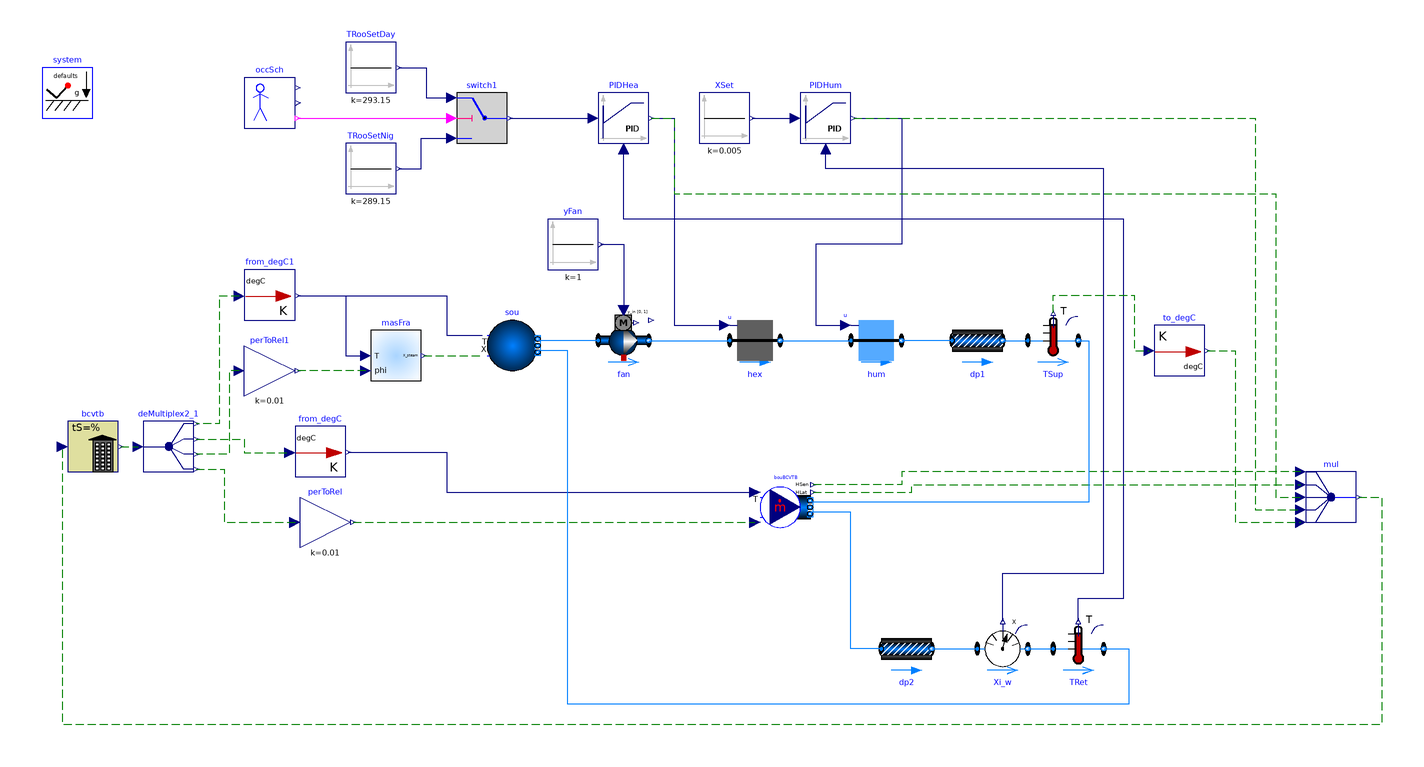

The component connection diagram of the Modelica model below, drawn from its own Placement and Line annotations.

model MoistAir
          "Model with interfaces for media with moist air that will be linked to the BCVTB which models the response of the room"
            import Buildings;
            extends Modelica.Icons.Example;
            package Medium =
              Buildings.Media.GasesPTDecoupled.MoistAirUnsaturated;
            parameter Modelica.SIunits.MassFlowRate m_flow_nominal=
                259.2*6/1.2/3600 "Nominal mass flow rate";
            Buildings.Fluid.FixedResistances.FixedResistanceDpM dp1(
              redeclare package Medium = Medium,
              m_flow_nominal=m_flow_nominal,
              dp_nominal=200,
              from_dp=false,
              allowFlowReversal=false)
              annotation (Placement(transformation(extent={{280,62},{300,82}})));
            Buildings.Fluid.Sources.Boundary_pT sou(
              nPorts=2,
              redeclare package Medium = Medium,
              use_T_in=true,
              use_X_in=true,
              p(displayUnit="Pa") = 101325,
              T=293.15)             annotation (Placement(transformation(extent={{96,60},
                      {116,80}}, rotation=0)));
            inner Modelica.Fluid.System system
              annotation (Placement(transformation(extent={{-80,160},{-60,180}})));
            Buildings.Fluid.FixedResistances.FixedResistanceDpM dp2(
              redeclare package Medium = Medium,
              m_flow_nominal=m_flow_nominal,
              dp_nominal=200,
              from_dp=false,
              allowFlowReversal=false)
              annotation (Placement(transformation(extent={{10,10},{-10,-10}},
                  rotation=180,
                  origin={262,-50})));
            Buildings.Utilities.IO.BCVTB.MoistAirInterface bouBCVTB(
              nPorts=2,
              redeclare package Medium = Medium,
              m_flow=0,
              use_m_flow_in=false,
              m_flow_nominal=m_flow_nominal)
              annotation (Placement(transformation(extent={{204,-4},{224,16}})));
            Buildings.Fluid.MassExchangers.HumidifierPrescribed hum(
              m_flow_nominal=m_flow_nominal,
              dp_nominal=200,
              redeclare package Medium = Medium,
              mWat_flow_nominal=0.01*m_flow_nominal,
              from_dp=false,
              allowFlowReversal=false,
              use_T_in=false) "Humidifier"
              annotation (Placement(transformation(extent={{240,62},{260,82}})));
            Buildings.Fluid.HeatExchangers.HeaterCoolerPrescribed hex(
              m_flow_nominal=m_flow_nominal,
              dp_nominal=200,
              redeclare package Medium = Medium,
              Q_flow_nominal=m_flow_nominal*50*1006,
              from_dp=false,
              allowFlowReversal=false) "Heat exchanger"
              annotation (Placement(transformation(extent={{192,62},{212,82}})));
            Buildings.Fluid.Sensors.TemperatureTwoPort
                                                TRet(redeclare package Medium
              =                                                                 Medium,
                m_flow_nominal=m_flow_nominal) "Return air temperature"
              annotation (Placement(transformation(extent={{320,-60},{340,-40}})));
            Buildings.Fluid.Sensors.MassFractionTwoPort
                                                 Xi_w(redeclare package Medium
              =                                                                  Medium,
                m_flow_nominal=m_flow_nominal) "Measured air humidity"
              annotation (Placement(transformation(extent={{290,-60},{310,-40}})));
            Modelica.Blocks.Sources.Constant XSet(k=0.005)
            "Set point for humidity"
              annotation (Placement(transformation(extent={{180,150},{200,170}})));
            Modelica.Blocks.Sources.Constant TRooSetNig(k=273.15 + 16)
            "Set point for room air temperature"
              annotation (Placement(transformation(extent={{40,130},{60,150}})));
            Buildings.Controls.Continuous.LimPID PIDHea(
              yMax=1,
              yMin=0,
              Td=1,
              controllerType=Modelica.Blocks.Types.SimpleController.PI,
              k=0.1,
              Ti=600) "Controller for heating"
              annotation (Placement(transformation(extent={{140,150},{160,170}})));
            Buildings.Controls.Continuous.LimPID PIDHum(
              yMax=1,
              yMin=0,
              controllerType=Modelica.Blocks.Types.SimpleController.PI,
              k=20,
              Td=60,
              Ti=600) "Controller for humidifier"
              annotation (Placement(transformation(extent={{220,150},{240,170}})));
            Buildings.Utilities.IO.BCVTB.BCVTB bcvtb(
              xmlFileName="socket.cfg",
              nDblRea=4,
              nDblWri=5,
              flaDblWri={1,1,1,1,1},
              uStart={0,0,0,0,20},
              activateInterface=true,
              timeStep=60)
              annotation (Placement(transformation(extent={{-70,20},{-50,40}})));
            Modelica.Blocks.Routing.DeMultiplex4 deMultiplex2_1(
              n1=1,
              n2=1,
              n3=1,
              n4=1)
              annotation (Placement(transformation(extent={{-40,20},{-20,40}})));
            Modelica.Blocks.Routing.Multiplex5 mul
              annotation (Placement(transformation(extent={{420,0},{440,20}})));
            Buildings.Fluid.Sensors.TemperatureTwoPort
                                                TSup(redeclare package Medium
              =                                                                 Medium,
                m_flow_nominal=m_flow_nominal) "Supply air temperature"
              annotation (Placement(transformation(extent={{310,62},{330,82}})));
            Buildings.Fluid.Movers.FlowMachine_y fan(redeclare package Medium
              =                                                                 Medium,
                  pressure(V_flow={0,m_flow_nominal/1.2},
                    dp={2*400,400}),
                  dynamicBalance=false)
              annotation (Placement(transformation(extent={{140,62},{160,82}})));
            Modelica.Blocks.Sources.Constant yFan(k=1) "Fan control signal"
              annotation (Placement(transformation(extent={{120,100},{140,120}})));
            Modelica.Blocks.Math.Gain perToRel(k=0.01)
            "Converts 0...100 to 0...1"
              annotation (Placement(transformation(extent={{22,-10},{42,10}})));
            Modelica.Blocks.Math.Gain perToRel1(
                                               k=0.01)
            "Converts 0...100 to 0...1"
              annotation (Placement(transformation(extent={{0,50},{20,70}})));
            Buildings.Utilities.Psychrometrics.X_pTphi masFra(use_p_in=false)
            "Mass fraction"
              annotation (Placement(transformation(extent={{50,56},{70,76}})));
            Buildings.Controls.SetPoints.OccupancySchedule occSch
            "Occupancy schedule"
              annotation (Placement(transformation(extent={{0,156},{20,176}})));
            Modelica.Blocks.Logical.Switch switch1
              annotation (Placement(transformation(extent={{84,150},{104,170}})));
            Modelica.Blocks.Sources.Constant TRooSetDay(k=273.15 + 20)
            "Set point for room air temperature"
              annotation (Placement(transformation(extent={{40,170},{60,190}})));
            Buildings.Utilities.IO.BCVTB.From_degC from_degC
              annotation (Placement(transformation(extent={{20,18},{40,38}})));
            Buildings.Utilities.IO.BCVTB.To_degC to_degC
              annotation (Placement(transformation(extent={{360,58},{380,78}})));
            Buildings.Utilities.IO.BCVTB.From_degC from_degC1
              annotation (Placement(transformation(extent={{0,80},{20,100}})));
          equation
            connect(dp1.port_a, hum.port_b) annotation (Line(
                points={{280,72},{260,72}},
                color={0,127,255},
                smooth=Smooth.None));
            connect(hex.port_b, hum.port_a) annotation (Line(
                points={{212,72},{240,72}},
                color={0,127,255},
                smooth=Smooth.None));
            connect(TRet.T, PIDHea.u_m) annotation (Line(
                points={{330,-39},{330,-30},{348,-30},{348,120},{150,120},{150,148}},
                color={0,0,127},
                smooth=Smooth.None));
            connect(PIDHea.y, hex.u) annotation (Line(
                points={{161,160},{170,160},{170,78},{190,78}},
                color={0,0,127},
                smooth=Smooth.None));
            connect(XSet.y, PIDHum.u_s)  annotation (Line(
                points={{201,160},{218,160}},
                color={0,0,127},
                smooth=Smooth.None));
            connect(PIDHum.y, hum.u)  annotation (Line(
                points={{241,160},{260,160},{260,110},{226,110},{226,78},{238,78}},
                color={0,0,127},
                smooth=Smooth.None));
            connect(bcvtb.yR, deMultiplex2_1.u) annotation (Line(
                points={{-49,30},{-42,30}},
                color={0,127,0},
                smooth=Smooth.None,
                pattern=LinePattern.Dash));
            connect(mul.y, bcvtb.uR)          annotation (Line(
                points={{441,10},{450,10},{450,-80},{-72,-80},{-72,30}},
                color={0,127,0},
                smooth=Smooth.None,
                pattern=LinePattern.Dash));
            connect(PIDHum.y, mul.u4[1])          annotation (Line(
                points={{241,160},{400,160},{400,5},{418,5}},
                color={0,127,0},
                smooth=Smooth.None,
                pattern=LinePattern.Dash));
            connect(PIDHea.y, mul.u3[1])          annotation (Line(
                points={{161,160},{170,160},{170,130},{408,130},{408,10},{418,10}},
                color={0,127,0},
                smooth=Smooth.None,
                pattern=LinePattern.Dash));
            connect(mul.u1[1], bouBCVTB.HSen_flow)          annotation (Line(
                points={{418,20},{260,20},{260,15},{225,15}},
                color={0,127,0},
                smooth=Smooth.None,
                pattern=LinePattern.Dash));
            connect(bouBCVTB.HLat_flow, mul.u2[1])          annotation (Line(
                points={{225,12},{264,12},{264,15},{418,15}},
                color={0,127,0},
                smooth=Smooth.None,
                pattern=LinePattern.Dash));
            connect(Xi_w.X, PIDHum.u_m) annotation (Line(
                points={{300,-39},{300,-20},{340,-20},{340,140},{230,140},{230,148}},
                color={0,0,127},
                smooth=Smooth.None));
            connect(fan.port_b, hex.port_a) annotation (Line(
                points={{160,72},{192,72}},
                color={0,127,255},
                smooth=Smooth.None));
            connect(fan.port_a, sou.ports[1])  annotation (Line(
                points={{140,72},{116,72}},
                color={0,127,255},
                smooth=Smooth.None));
            connect(perToRel.y, bouBCVTB.phi) annotation (Line(
                points={{43,0},{202,0}},
                color={0,127,0},
                smooth=Smooth.None,
                pattern=LinePattern.Dash));
            connect(deMultiplex2_1.y4[1], perToRel.u) annotation (Line(
                points={{-19,21},{-8,21},{-8,0},{20,0}},
                color={0,127,0},
                smooth=Smooth.None,
                pattern=LinePattern.Dash));
            connect(perToRel1.u, deMultiplex2_1.y3[1]) annotation (Line(
                points={{-2,60},{-6,60},{-6,27},{-19,27}},
                color={0,127,0},
                smooth=Smooth.None,
                pattern=LinePattern.Dash));
            connect(masFra.phi, perToRel1.y) annotation (Line(
                points={{48,60},{21,60}},
                color={0,127,0},
                smooth=Smooth.None,
                pattern=LinePattern.Dash));
            connect(masFra.X, sou.X_in)  annotation (Line(
                points={{71,66},{94,66}},
                color={0,127,0},
                smooth=Smooth.None,
                pattern=LinePattern.Dash));
            connect(yFan.y, fan.y) annotation (Line(
                points={{141,110},{150,110},{150,84}},
                color={0,0,127},
                smooth=Smooth.None));
            connect(occSch.occupied, switch1.u2) annotation (Line(
                points={{21,160},{82,160}},
                color={255,0,255},
                smooth=Smooth.None));
            connect(TRooSetNig.y, switch1.u3) annotation (Line(
                points={{61,140},{70,140},{70,152},{82,152}},
                color={0,0,127},
                smooth=Smooth.None));
            connect(TRooSetDay.y, switch1.u1) annotation (Line(
                points={{61,180},{72,180},{72,168},{82,168}},
                color={0,0,127},
                smooth=Smooth.None));
            connect(switch1.y, PIDHea.u_s) annotation (Line(
                points={{105,160},{138,160}},
                color={0,0,127},
                smooth=Smooth.None));
            connect(from_degC.Kelvin, bouBCVTB.T_in) annotation (Line(
                points={{41,27.8},{80,27.8},{80,12},{202,12}},
                color={0,0,127},
                smooth=Smooth.None));
            connect(TSup.T, to_degC.Kelvin) annotation (Line(
                points={{320,83},{320,90},{352,90},{352,68},{358,68}},
                color={0,127,0},
                smooth=Smooth.None,
                pattern=LinePattern.Dash));
            connect(to_degC.Celsius, mul.u5[1]) annotation (Line(
                points={{381,68},{392,68},{392,0},{418,0}},
                color={0,127,0},
                smooth=Smooth.None,
                pattern=LinePattern.Dash));
            connect(from_degC1.Kelvin, sou.T_in) annotation (Line(
                points={{21,89.8},{80,89.8},{80,74},{94,74}},
                color={0,0,127},
                smooth=Smooth.None));
            connect(from_degC1.Celsius, deMultiplex2_1.y1[1]) annotation (Line(
                points={{-2,89.6},{-10,89.6},{-10,39},{-19,39}},
                color={0,127,0},
                smooth=Smooth.None,
                pattern=LinePattern.Dash));
            connect(deMultiplex2_1.y2[1], from_degC.Celsius) annotation (Line(
                points={{-19,33},{0,33},{0,27.6},{18,27.6}},
                color={0,127,0},
                smooth=Smooth.None,
                pattern=LinePattern.Dash));
            connect(from_degC1.Kelvin, masFra.T) annotation (Line(
                points={{21,89.8},{40,89.8},{40,66},{48,66}},
                color={0,0,127},
                smooth=Smooth.None));
            connect(dp2.port_b, Xi_w.port_a) annotation (Line(
                points={{272,-50},{290,-50}},
                color={0,127,255},
                smooth=Smooth.None));
            connect(Xi_w.port_b, TRet.port_a) annotation (Line(
                points={{310,-50},{320,-50}},
                color={0,127,255},
                smooth=Smooth.None));
            connect(TRet.port_b, sou.ports[2]) annotation (Line(
                points={{340,-50},{350,-50},{350,-72},{128,-72},{128,68},{116,68}},
                color={0,127,255},
                smooth=Smooth.None));
            connect(dp1.port_b, TSup.port_a) annotation (Line(
                points={{300,72},{310,72}},
                color={0,127,255},
                smooth=Smooth.None));
            connect(TSup.port_b, bouBCVTB.ports[1]) annotation (Line(
                points={{330,72},{334,72},{334,8},{223.8,8}},
                color={0,127,255},
                smooth=Smooth.None));
            connect(dp2.port_a, bouBCVTB.ports[2]) annotation (Line(
                points={{252,-50},{240,-50},{240,4},{223.8,4}},
                color={0,127,255},
                smooth=Smooth.None));
            annotation (Diagram(coordinateSystem(preserveAspectRatio=true, extent={{-100,
                      -100},{460,200}})),
              Documentation(info="<html>
This example illustrates the use of Modelica with the Building Controls Virtual Test Bed.<br/>
<p>
The model represents an air-based heating system with an ideal heater and an ideal humidifier
in the supply duct. The heater and humidifier are controlled with a feedback loop that 
tracks the room air temperature and room air humidity. These quantities are simulated
in the EnergyPlus simulation program through the Building Controls Virtual Test Bed.
The component <code>bouBCVTB</code> models the boundary between the domain that models the air
system (in Modelica) and the room response (in EnergyPlus).
</p>
<p>
This model is implemented in <code>bcvtb\\examples\\dymolaEPlusXY-singleZone</code>,
where <code>XY</code> denotes the EnergyPlus version number.
</html>",           revisions="<html>
<ul>
<li>
May 1, 2013, by Michael Wetter:<br/>
Removed the medium declaration in the instance 
of the model <code>Buildings.Utilities.Psychrometrics.X_pTphi</code> as
this model no longer allows to replace the medium.
</li>
<li>
January 13, 2012, by Michael Wetter:<br/>
Updated fan parameters, which were still for version 0.12 of the 
Buildings library and hence caused a translation error with version 1.0 or higher.
</li>
<li>
April 5, 2011, by Michael Wetter:<br/>
Changed sensor models from one-port sensors to two port sensors.
</li>
<li>
January 21, 2010 by Michael Wetter:<br/>
Changed model to include fan instead of having flow driven by two reservoirs at 
different pressure.
</li>
<li>
September 11, 2009, by Michael Wetter:<br/>
First implementation.
</li>
</ul>
</html>"));
          end MoistAir;